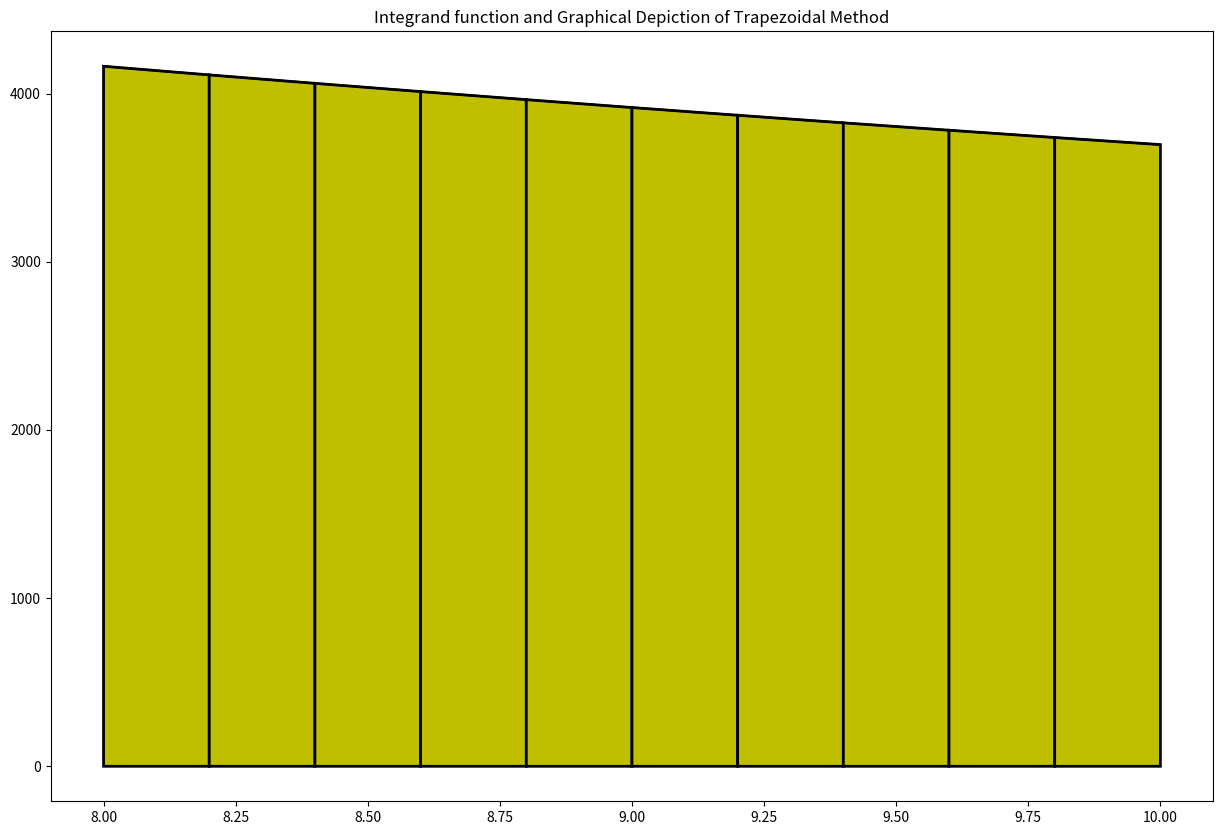

Generate this figure with matplotlib:
# Revised:
#       March 7, 2008

# # Authors
# [redacted]
#       Department of Mechanical Engineering
#       University of South Florida
#       Tampa, Fl 33620
#       Contact: [email redacted] | http://numericalmethods.eng.usf.edu/contact.html
# [redacted]
# Purpose
#       To illustrate the trapezoidal method as applied to a function
#       of the user's choosing.

# Keyword
#       Trapezoidal Method
#       Numerical Integration

# Inputs
#       This is the only place in the program where the user makes the changes
#       based on their wishes
import numpy as np
from scipy.integrate import quad
import matplotlib.pyplot as plt

# f(x), the function to integrate
f = lambda x: 2000 * np.log(1400 / 21. / x) - 9.8 * x

# a, the lower limit of integration

a = 8

# b, the upper limit of integration

b = 10

# n, the maximum number of segments

n = 10

# **********************************************************************

# This printlays title information
print('\n\nSimulation of the Trapezoidal Method')
print('University of South Florida')
print('United States of America')
print('[email redacted]\n')
print('\n*******************************Introduction*********************************')
# printlays introduction text
print('Trapezoidal rule is based on the Newton-Cotes formula that if one approximates the')
print('integrand by an nth order polynomial, then the integral of the function is approximated')
print('by the integral of that nth order polynomial. Integrating polynomials is simple and is')
print('based on calculus. Trapezoidal rule is the area under the curve for a first order')
print('polynomial (straight line).')

# printlays what inputs are being used
print('\n\n********************************Input Data**********************************\n')
print('     f(x), integrand function')
print('     a = {}, lower limit of integration '.format(a))
print('     b = {}, upper limit of integration '.format(b))

# Calculate the spacing parameter
print('\nFor this simulation, the following parameter is constant.\n')
h = (b - a) / n
print('     h = ( b - a ) / n ')
print('       = ( {} - {} ) / {} '.format(b, a, n))
print('       = {}'.format(h))

# This begins the simulation of the method
print('\n*******************************Simulation*********************************\n')
sum = 0
print('The approximation is expressed as')
print(' ')
print('     approx = h * ( 0.5*f(a) + Sum (i=1,n-1) f(a+i*h) + 0.5*f(b) )')
print(' ')

# Sum all function values not including evalations at a and b
print('1) Begin summing all function values at points between a and b not')
print('   including a and b.')
print(' ')
print('       Sum (i=1,n-1) f(a+i*h)')
print(' ')

for i in range(n - 3):
    print('          f({})'.format(a + i * h))

print('       +  f({})'.format(a + (n - 1) * h))
print('       ------------')
for i in range(n - 3):
    sum = sum + f(a + i * h)
    print('          {}'.format(f(a + i * h)))
sum = sum + f(a + (n - 1) * h)
print('       +  {}'.format(f(a + (n - 1) * h)))
print('       ------------')
print('          {}\n'.format(sum))

# Now add half the end point evaluations
print('2) Add to this 0.5*(f(a) + f(b))')
print(' ')
print('     {} + 0.5*({} + {}) ='.format(sum, f(a), f(b)))
print('     {} + {} = {}'.format(sum, 0.5 * (f(a) + f(b)), sum + 0.5 * (f(a) + f(b))))
sum = sum + 0.5 * (f(a) + f(b))
print(' ')

# And finally multiply by h
print('3) Multiply this by h to get the approximation for the integral.')
print(' ')
print('     approx = h * {}'.format(sum))
print('     approx = {} * {}'.format(h, sum))
approx = h * sum
print('     approx = {}'.format(approx))

# The following displays results
print('\n\n**************************Results****************************')

# The following finds what is called the 'Exact' solution
exact = quad(f, a, b)
print('\n   Approximate = {}'.format(approx))
# print('   Exact       = {}'.format(exact))
print('\n   True Error = Exact - Approximate')
print('              = {} - {}'.format(exact, approx))
print('              = {}'.format(exact - approx))
print('\n   Absolute Relative True Error Percentage')
print('              = | ( Exact - Approximate ) / Exact | * 100')
print('              = | {} / {} | * 100'.format(exact - approx, exact))
print('              = {}'.format(abs((exact - approx) / exact) * 100))

print('\nThe trapezoidal approximation can be more accurate if we made our')
print('segment size smaller (that is, increasing the number of segments).\n\n')

# The following code is needed to produce the trapezoidal method
# visualization.
x = np.zeros(n + 1)
y = np.zeros(n + 1)

x[0] = a
y[0] = f(a)
print('x=', x)
print('y=', y)
fig = plt.figure(figsize=(15, 10))
ax = plt.subplot(111)
for i in range(n):
    x[i + 1] = a + (i + 1) * h
    y[i + 1] = f(x[i + 1])

    ax.fill([x[i], x[i], x[i + 1], x[i + 1]], [0, y[i], y[i + 1], 0], 'y', edgecolor='black', linewidth=2)

xrange = np.arange(a, b, (b - a) / 1000)

ax.plot(xrange, f(xrange), 'k')
ax.set_title('Integrand function and Graphical Depiction of Trapezoidal Method')
fig.show()
